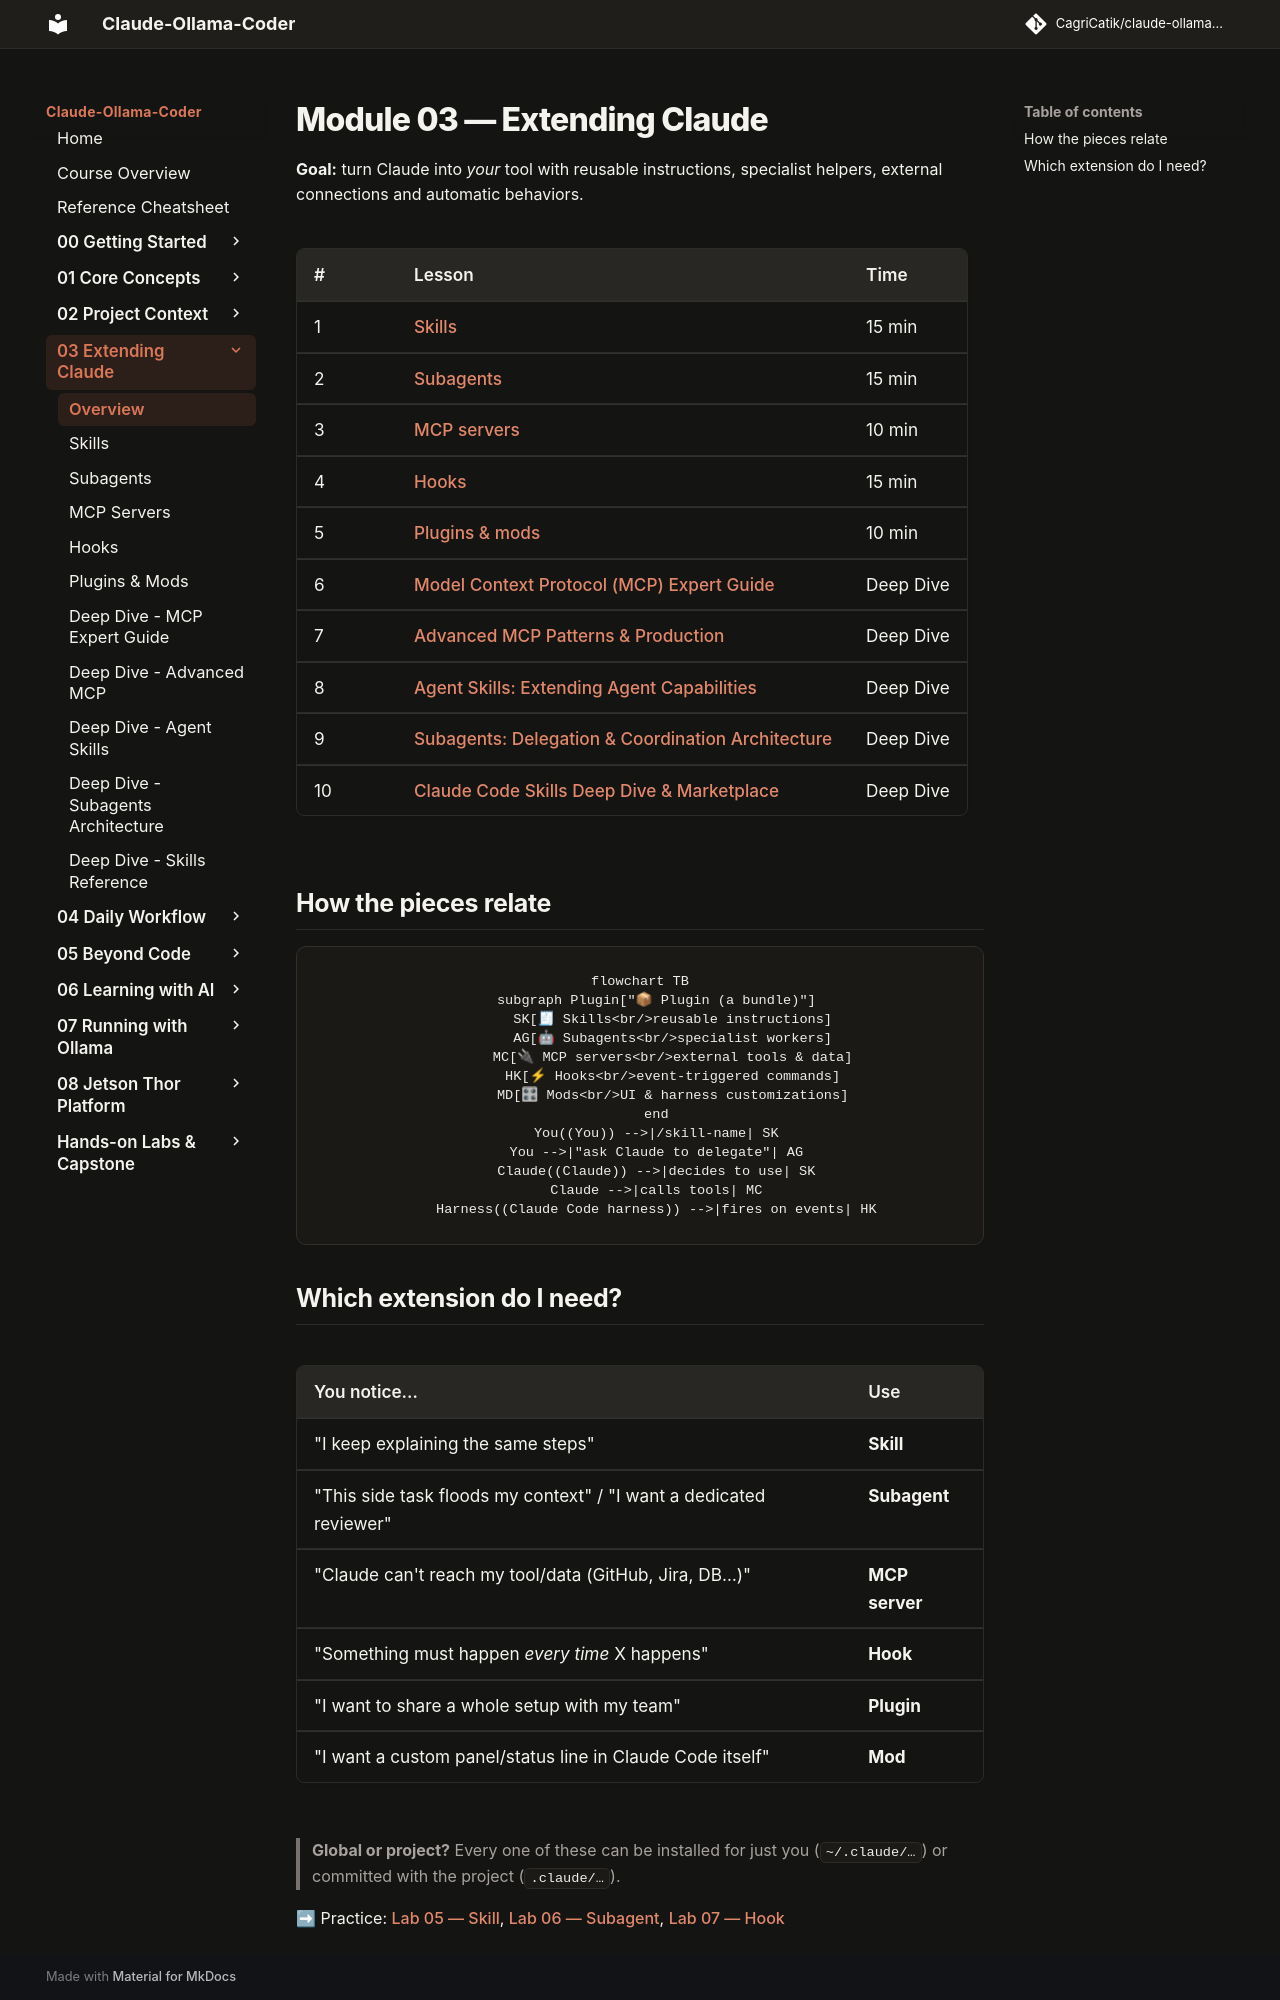

repository: CagriCatik/claude-ollama-coder · page: tutorials/03-extending-claude/index.html · generator: mkdocs

# Module 03 — Extending Claude

**Goal:** turn Claude into *your* tool with reusable instructions, specialist helpers, external connections and automatic behaviors.

| # | Lesson | Time |
|---|---|---|
| 1 | [Skills](01-skills.md) | 15 min |
| 2 | [Subagents](02-subagents.md) | 15 min |
| 3 | [MCP servers](03-mcp.md) | 10 min |
| 4 | [Hooks](04-hooks.md) | 15 min |
| 5 | [Plugins & mods](05-plugins-and-mods.md) | 10 min |
| 6 | [Model Context Protocol (MCP) Expert Guide](06-mcp-expert-guide.md) | Deep Dive |
| 7 | [Advanced MCP Patterns & Production](07-mcp-advanced-patterns.md) | Deep Dive |
| 8 | [Agent Skills: Extending Agent Capabilities](08-agent-skills-guide.md) | Deep Dive |
| 9 | [Subagents: Delegation & Coordination Architecture](09-subagents-architecture.md) | Deep Dive |
| 10 | [Claude Code Skills Deep Dive & Marketplace](10-skills-deep-dive.md) | Deep Dive |

## How the pieces relate

```mermaid
flowchart TB
    subgraph Plugin["📦 Plugin (a bundle)"]
        SK[🧾 Skills<br/>reusable instructions]
        AG[🤖 Subagents<br/>specialist workers]
        MC[🔌 MCP servers<br/>external tools & data]
        HK[⚡ Hooks<br/>event-triggered commands]
        MD[🎛 Mods<br/>UI & harness customizations]
    end
    You((You)) -->|/skill-name| SK
    You -->|"ask Claude to delegate"| AG
    Claude((Claude)) -->|decides to use| SK
    Claude -->|calls tools| MC
    Harness((Claude Code harness)) -->|fires on events| HK
```

## Which extension do I need?

| You notice… | Use |
|---|---|
| "I keep explaining the same steps" | **Skill** |
| "This side task floods my context" / "I want a dedicated reviewer" | **Subagent** |
| "Claude can't reach my tool/data (GitHub, Jira, DB…)" | **MCP server** |
| "Something must happen *every time* X happens" | **Hook** |
| "I want to share a whole setup with my team" | **Plugin** |
| "I want a custom panel/status line in Claude Code itself" | **Mod** |

> **Global or project?** Every one of these can be installed for just you (`~/.claude/…`) or committed with the project (`.claude/…`).

➡ Practice: [Lab 05 — Skill](../labs/lab-05-skill.md), [Lab 06 — Subagent](../labs/lab-06-subagent.md), [Lab 07 — Hook](../labs/lab-07-hook.md)
